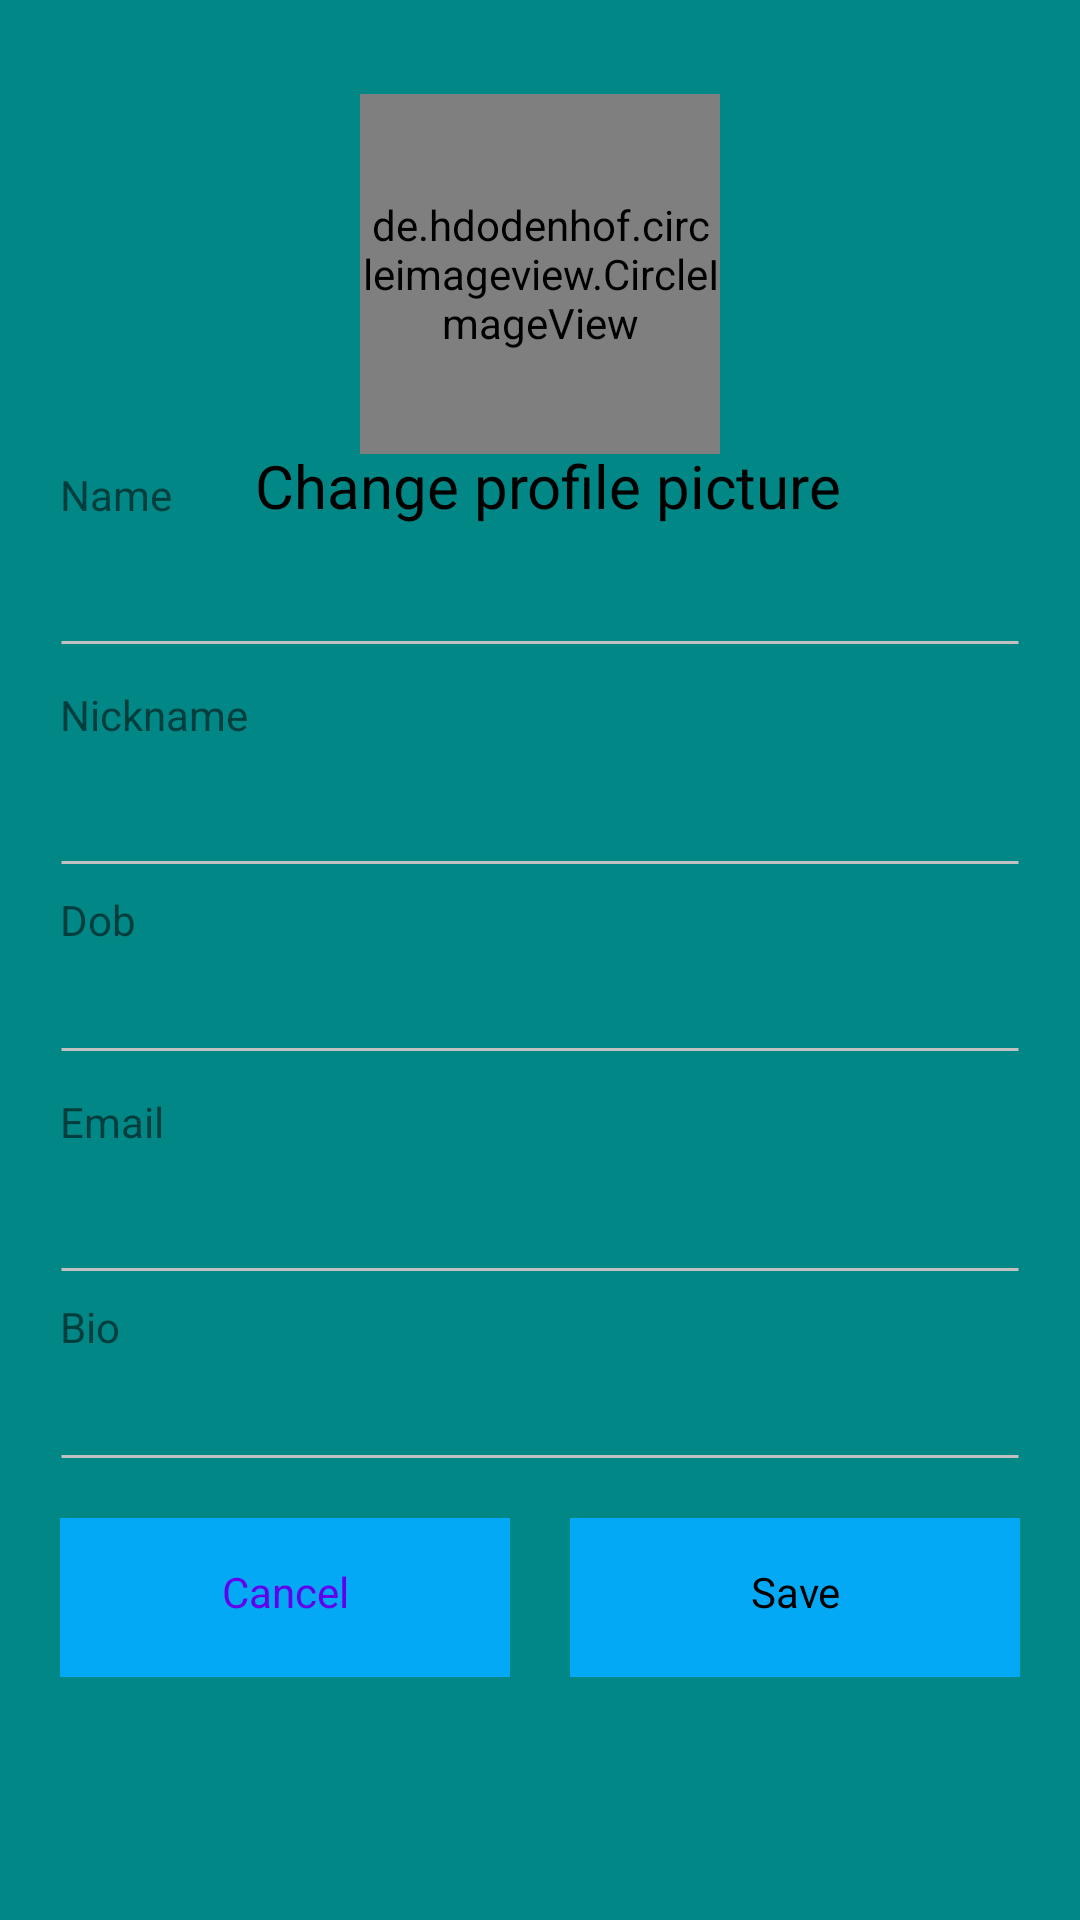

Reconstruct the res/layout file that produces this screen, plus the resources it refers to.
<!-- AndroidManifest.xml: application theme Theme.ADDU -->
<!-- res/layout/activity_change_saves_profile.xml -->
<?xml version="1.0" encoding="utf-8"?>
<androidx.constraintlayout.widget.ConstraintLayout xmlns:android="http://schemas.android.com/apk/res/android"
    xmlns:app="http://schemas.android.com/apk/res-auto"
    xmlns:tools="http://schemas.android.com/tools"
    android:layout_width="match_parent"
    android:layout_height="match_parent"
    android:background="@color/teal_700"
    tools:context=".ViewInfo">

    <de.hdodenhof.circleimageview.CircleImageView
        android:id="@+id/haveProfilePic"
        android:layout_width="120dp"
        android:layout_height="120dp"
        android:src="@drawable/profile"
        app:layout_constraintBottom_toBottomOf="parent"
        app:layout_constraintEnd_toEndOf="parent"
        app:layout_constraintStart_toStartOf="parent"
        app:layout_constraintTop_toTopOf="parent"
        app:layout_constraintVertical_bias="0.06" />

    <TextView
        android:id="@+id/synProfileMakeChange"
        android:layout_width="match_parent"
        android:layout_height="wrap_content"
        android:text=" Change profile picture"
        android:textAlignment="center"
        android:textColor="@color/black"
        android:textSize="20dp"
        app:layout_constraintBottom_toBottomOf="parent"
        app:layout_constraintEnd_toEndOf="parent"
        app:layout_constraintHorizontal_bias="0.0"
        app:layout_constraintStart_toStartOf="parent"
        app:layout_constraintTop_toTopOf="parent"
        app:layout_constraintVertical_bias="0.242" />

    <LinearLayout
        android:layout_width="match_parent"
        android:layout_height="wrap_content"
        android:layout_marginStart="20dp"
        android:layout_marginEnd="20dp"
        android:orientation="vertical"
        android:paddingTop="10dp"
        app:layout_constraintBottom_toBottomOf="parent"
        app:layout_constraintEnd_toEndOf="parent"
        app:layout_constraintHorizontal_bias="0.0"
        app:layout_constraintStart_toStartOf="parent"
        app:layout_constraintTop_toTopOf="parent">

        <LinearLayout
            android:layout_width="match_parent"
            android:layout_height="wrap_content"
            android:orientation="vertical">

            <TextView
                android:id="@+id/textView8"
                android:layout_width="match_parent"
                android:layout_height="wrap_content"
                android:text="Name" />

            <EditText
                android:id="@+id/makeNameChange"
                android:layout_width="match_parent"
                android:layout_height="wrap_content"
                android:background="@drawable/non_under"
                android:paddingTop="10dp"
                android:textColor="@color/black"
                android:textSize="15dp" />

            <TextView
                android:id="@+id/textView10"
                android:layout_width="match_parent"
                android:layout_height="wrap_content"
                android:background="@drawable/nok" />
        </LinearLayout>

        <LinearLayout
            android:layout_width="match_parent"
            android:layout_height="wrap_content"
            android:orientation="vertical">

            <TextView
                android:id="@+id/textView11"
                android:layout_width="match_parent"
                android:layout_height="wrap_content"
                android:paddingTop="5dp"
                android:text="Nickname" />

            <EditText
                android:id="@+id/makeNameChangeNick"
                android:layout_width="match_parent"
                android:layout_height="wrap_content"
                android:background="@drawable/non_under"
                android:paddingTop="10dp"
                android:textColor="@color/black"
                android:textSize="15dp" />

            <TextView
                android:id="@+id/textView13"
                android:layout_width="match_parent"
                android:layout_height="wrap_content"
                android:background="@drawable/nok" />
        </LinearLayout>

        <LinearLayout
            android:layout_width="match_parent"
            android:layout_height="wrap_content"
            android:orientation="vertical">

            <TextView
                android:id="@+id/textView14"
                android:layout_width="match_parent"
                android:layout_height="wrap_content"
                android:text="Dob" />

            <EditText
                android:id="@+id/makeDobChange"
                android:layout_width="match_parent"
                android:layout_height="wrap_content"
                android:background="@drawable/non_under"
                android:textColor="@color/black" />

            <TextView
                android:id="@+id/textView16"
                android:layout_width="match_parent"
                android:layout_height="wrap_content"
                android:background="@drawable/nok" />
        </LinearLayout>

        <LinearLayout
            android:layout_width="match_parent"
            android:layout_height="wrap_content"
            android:orientation="vertical">

            <TextView
                android:id="@+id/textView20"
                android:layout_width="match_parent"
                android:layout_height="wrap_content"
                android:paddingTop="5dp"
                android:text="Email" />

            <EditText
                android:id="@+id/makeEmailChange"
                android:layout_width="match_parent"
                android:layout_height="wrap_content"
                android:background="@drawable/non_under"
                android:paddingTop="10dp"
                android:textColor="@color/black"
                android:textSize="15dp" />

            <TextView
                android:id="@+id/textView22"
                android:layout_width="match_parent"
                android:layout_height="wrap_content"
                android:background="@drawable/nok" />
        </LinearLayout>

        <LinearLayout
            android:layout_width="match_parent"
            android:layout_height="wrap_content"
            android:orientation="vertical">

            <TextView
                android:id="@+id/textView23"
                android:layout_width="match_parent"
                android:layout_height="wrap_content"
                android:text="Bio" />

            <EditText
                android:id="@+id/makeBioChange"
                android:layout_width="match_parent"
                android:layout_height="wrap_content"
                android:background="@drawable/non_under" />

            <TextView
                android:id="@+id/textView25"
                android:layout_width="match_parent"
                android:layout_height="wrap_content"
                android:background="@drawable/nok" />
        </LinearLayout>
    </LinearLayout>

    <LinearLayout
        android:layout_width="match_parent"
        android:layout_height="134dp"
        android:orientation="horizontal"
        android:paddingLeft="20dp"
        android:paddingRight="20dp"
        app:layout_constraintBottom_toBottomOf="parent"
        app:layout_constraintEnd_toEndOf="parent"
        app:layout_constraintHorizontal_bias="0.0"
        app:layout_constraintStart_toStartOf="parent"
        app:layout_constraintTop_toTopOf="parent"
        app:layout_constraintVertical_bias="1.0">

        <TextView
            android:id="@+id/cancelTheEdit"
            android:layout_width="160dp"
            android:layout_height="53dp"
            android:layout_weight="1"
            android:background="@color/blue"
            android:paddingTop="15dp"
            android:text="Cancel"
            android:clickable="true"
            android:textAlignment="center"
            android:textColor="@color/purple_500" />

        <TextView
            android:id="@+id/saveTheEdit"
            android:layout_width="160dp"
            android:layout_height="53dp"
            android:layout_marginStart="20dp"
            android:layout_weight="1"
            android:background="@color/blue"
            android:paddingTop="15dp"
            android:text="Save"
            android:clickable="true"
            android:textAlignment="center"
            android:textColor="@color/black" />
    </LinearLayout>

</androidx.constraintlayout.widget.ConstraintLayout>
<!-- resources referenced by this layout -->
<resources>
  <color name="black">#FF000000</color>
  <color name="blue">#03A9F4</color>
  <color name="purple_500">#FF6200EE</color>
  <color name="teal_700">#FF018786</color>
  <!-- drawable nok (drawable) -->
  <?xml version="1.0" encoding="utf-8"?>
  <selector xmlns:android="http://schemas.android.com/apk/res/android">
      <item>
          <shape android:shape="line">
              <stroke android:color="@color/line" android:width="1dp" ></stroke>
          </shape>
      </item>
  </selector>
  <style name="Theme.ADDU" parent="Theme.MaterialComponents.DayNight.NoActionBar">
          
          <item name="colorPrimary">@color/purple_500</item>
          <item name="colorPrimaryVariant">@color/purple_700</item>
          <item name="colorOnPrimary">@color/white</item>
          
          <item name="colorSecondary">@color/teal_200</item>
          <item name="colorSecondaryVariant">@color/teal_700</item>
          <item name="colorOnSecondary">@color/black</item>
          
          <item name="android:statusBarColor" tools:targetApi="l">?attr/colorPrimaryVariant</item>
          
      </style>
  <color name="line">#C1C1C1</color>
  <color name="purple_700">#FF3700B3</color>
  <color name="white">#FFFFFFFF</color>
  <color name="teal_200">#FF03DAC5</color>
</resources>
